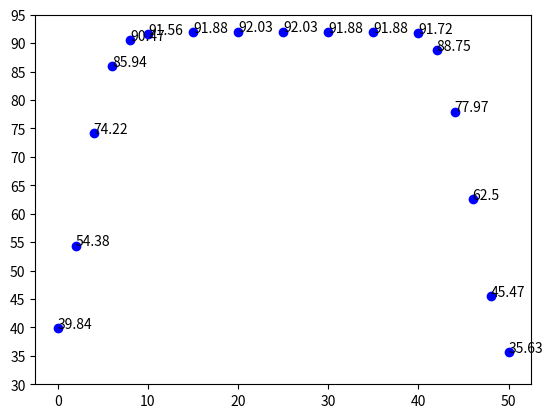

The script that saved this image:
import matplotlib.pyplot as plt
import numpy as np
Uh = [7.175,14.61,22.05,29.525,36.825,44.2,51.375,58.75]
Im = [0.25,0.5,0.75,1,1.25,1.5,1.75,2]
Is =[0.1,0.2,0.3,0.4,0.5,0.6,0.7,0.8]
B = [35.63, 45.47, 62.50, 77.97, 88.75, 91.72, 91.88, 91.88, 92.03, 92.03, 91.88, 91.56, 90.47, 85.94, 74.22, 54.38, 39.84]
Ln = [50,48,46,44,42,40,35,30,25,20,15,10,8,6,4,2,0]


plt.scatter(Ln, B, s=None, c='b', marker=None, label='Uh')
y_ticks = np.arange(30,100,5)
plt.yticks(y_ticks)
for x,y in zip(Ln, B):
    plt.text(x, y, '%s' % y)
plt.show()
